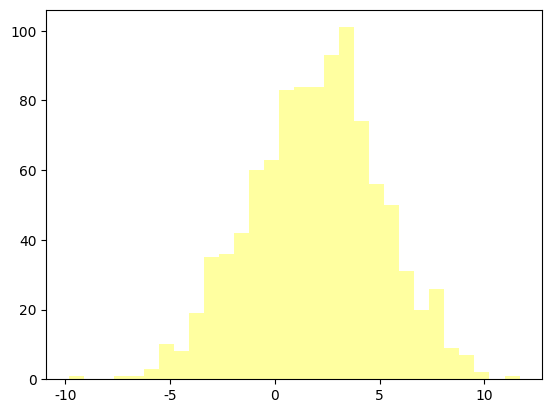

Recreate this plot in Python. (Note: this script raises an exception after producing the figure.)
#coding:utf-8

import math
import numpy as np
import matplotlib as mpl
import matplotlib.pyplot as plt
from scipy import stats
from scipy.stats import norm

np.set_printoptions(linewidth=200,suppress=True)

mpl.rcParams['font.sans-serif'] = [u'SimHei']  # FangSong/黑体 FangSong/KaiTi
mpl.rcParams['axes.unicode_minus'] = False

# 6.4 直方图的使用
mu = 2
sigma = 3
data = mu + sigma * np.random.randn(1000)
h = plt.hist(data, 30, normed=1, color='#FFFFA0')
x = h[1]
y = norm.pdf(x, loc=mu, scale=sigma)
plt.plot(x, y, 'r-', x, y, 'ro', linewidth=2, markersize=4)
plt.grid()
plt.show()